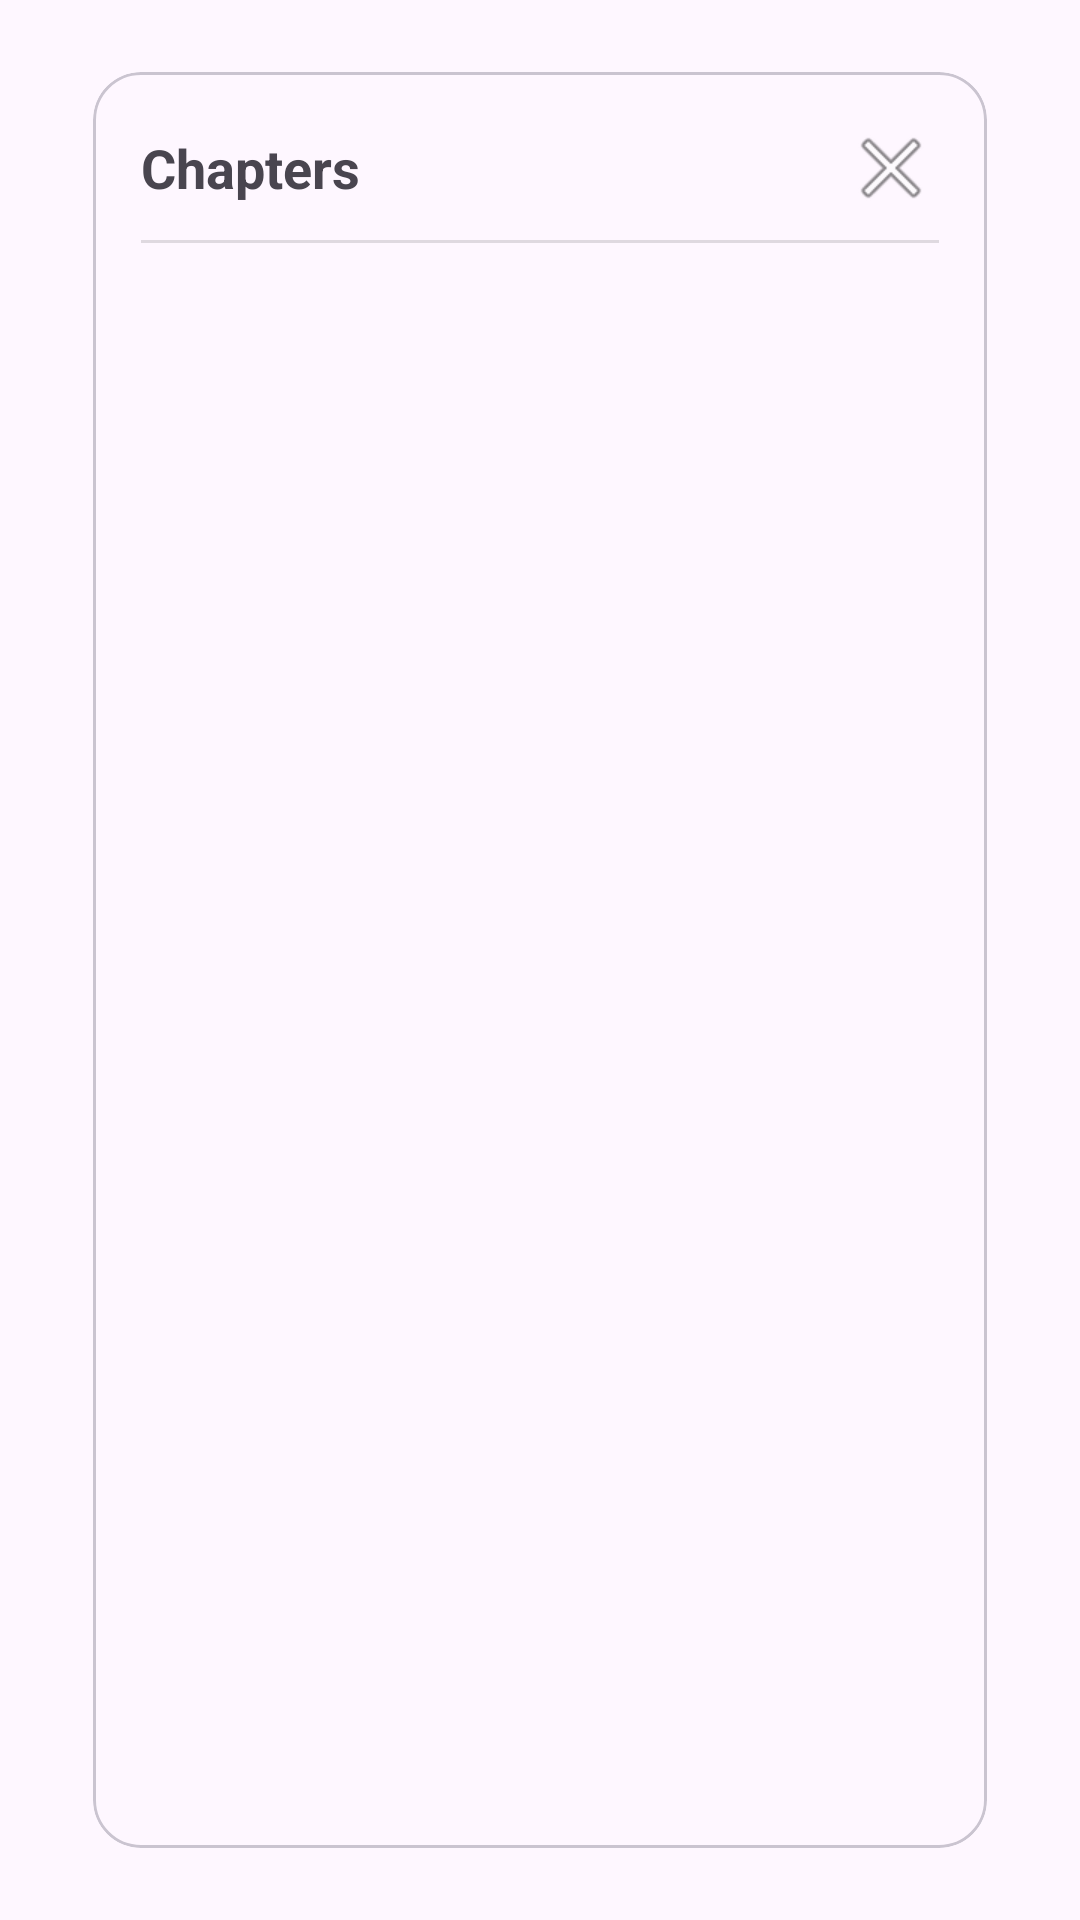

Reconstruct the res/layout file that produces this screen, plus the resources it refers to.
<!-- AndroidManifest.xml: application theme Theme.DocTell -->
<!-- res/layout/activity_chapter_list.xml -->
<?xml version="1.0" encoding="utf-8"?>
<androidx.constraintlayout.widget.ConstraintLayout
    xmlns:android="http://schemas.android.com/apk/res/android"
    xmlns:app="http://schemas.android.com/apk/res-auto"
    android:layout_width="match_parent"
    android:layout_height="wrap_content"
    android:padding="16dp">

    
    <com.google.android.material.card.MaterialCardView
        android:id="@+id/cardChapters"
        android:layout_width="0dp"
        android:layout_height="wrap_content"
        android:layout_margin="8dp"
        app:cardCornerRadius="16dp"
        app:cardUseCompatPadding="true"
        app:layout_constraintTop_toTopOf="parent"
        app:layout_constraintBottom_toBottomOf="parent"
        app:layout_constraintStart_toStartOf="parent"
        app:layout_constraintEnd_toEndOf="parent">

        <LinearLayout
            android:layout_width="match_parent"
            android:layout_height="wrap_content"
            android:orientation="vertical"
            android:padding="16dp">

            
            <LinearLayout
                android:layout_width="match_parent"
                android:layout_height="wrap_content"
                android:orientation="horizontal"
                android:gravity="center_vertical">

                <TextView
                    android:id="@+id/tvChaptersTitle"
                    android:layout_width="0dp"
                    android:layout_height="wrap_content"
                    android:layout_weight="1"
                    android:text="@string/chapters"
                    android:textStyle="bold"
                    android:textSize="18sp" />

                <ImageButton
                    android:id="@+id/btnCloseChapters"
                    android:layout_width="wrap_content"
                    android:layout_height="wrap_content"
                    android:background="?attr/selectableItemBackgroundBorderless"
                    android:contentDescription="@string/close"
                    android:src="@android:drawable/ic_menu_close_clear_cancel" />
            </LinearLayout>

            
            <View
                android:layout_width="match_parent"
                android:layout_height="1dp"
                android:layout_marginTop="8dp"
                android:layout_marginBottom="8dp"
                android:background="?android:attr/listDivider" />

            
            <androidx.recyclerview.widget.RecyclerView
                android:id="@+id/rvChapters"
                android:layout_width="match_parent"
                android:layout_height="572dp"
                android:overScrollMode="ifContentScrolls" />

        </LinearLayout>

    </com.google.android.material.card.MaterialCardView>

</androidx.constraintlayout.widget.ConstraintLayout>
<!-- resources referenced by this layout -->
<resources>
  <string name="chapters">Chapters</string>
  <string name="close">close</string>
  <style name="Theme.DocTell" parent="Base.Theme.DocTell" />
  <style name="Base.Theme.DocTell" parent="Theme.Material3.DayNight.NoActionBar">
          
          
      </style>
</resources>
